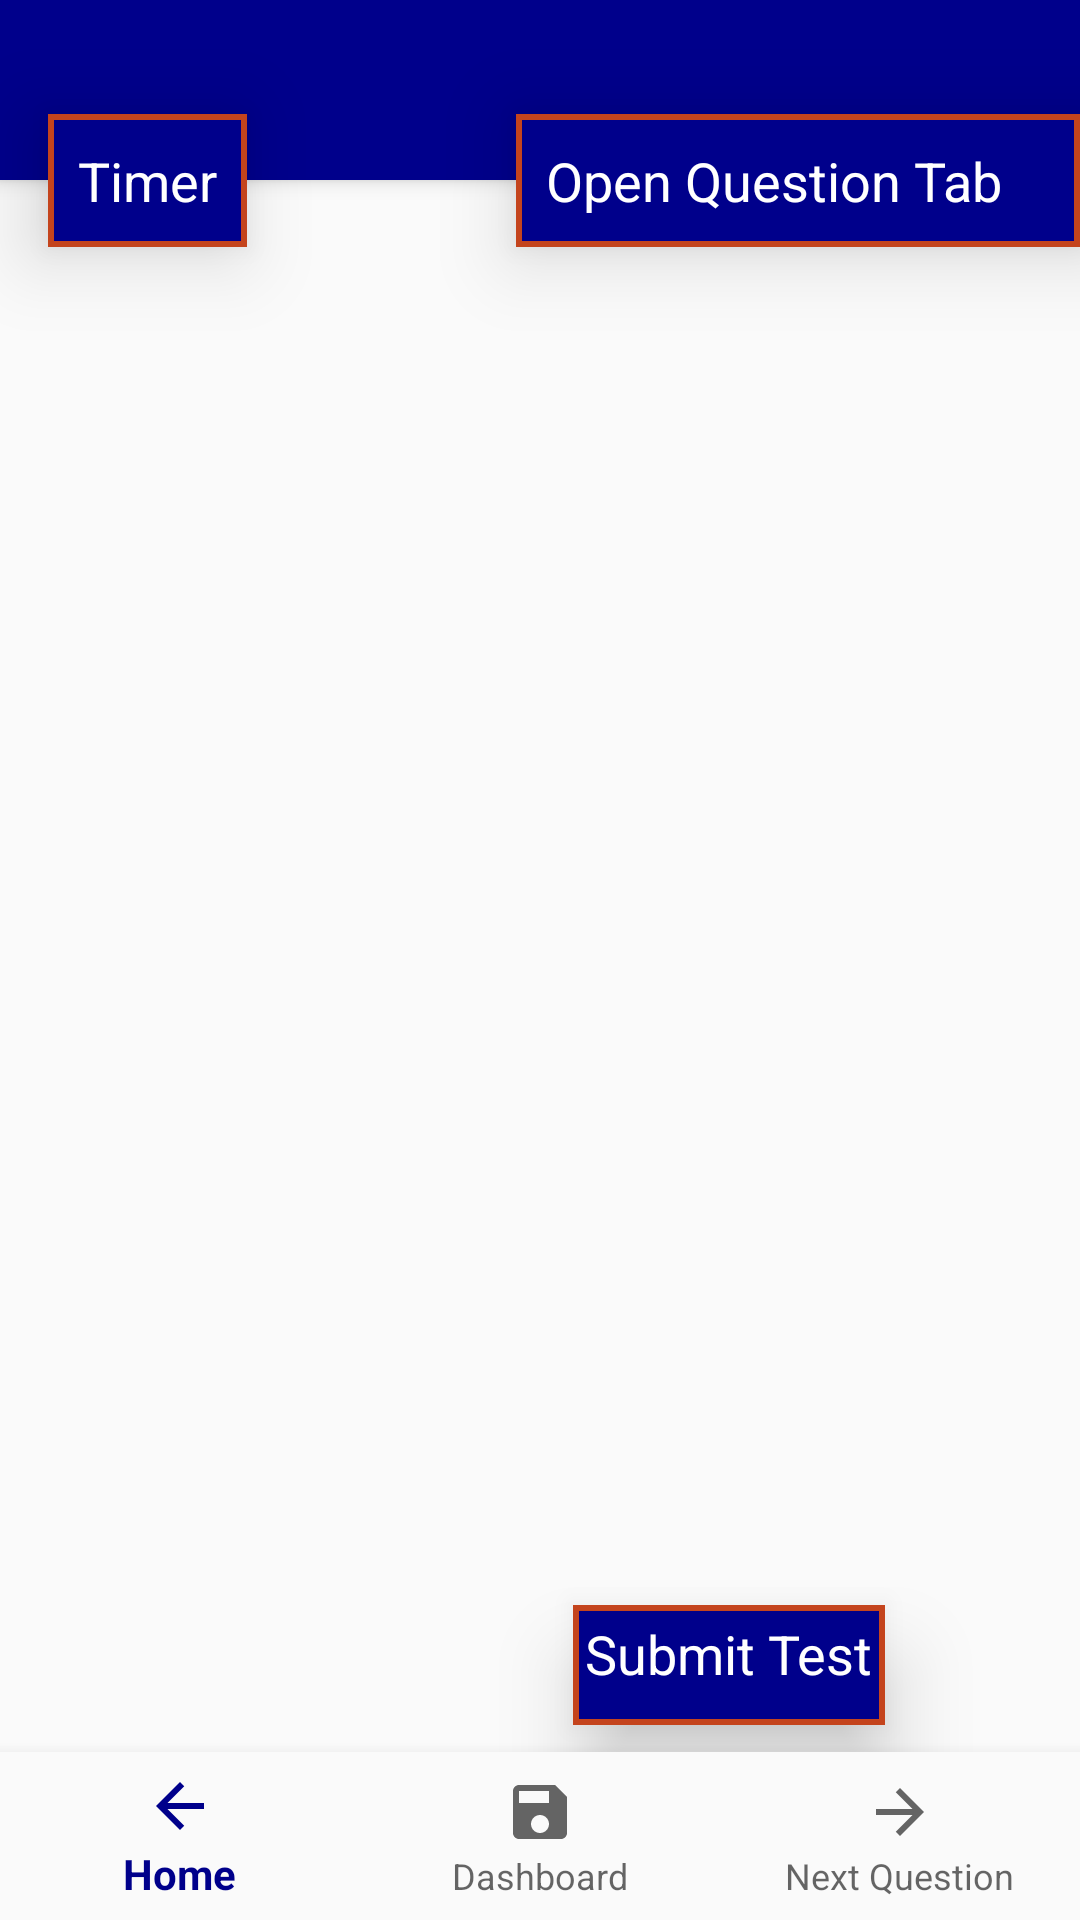

Produce the Android XML layout that renders to this screen, including the resource entries it uses.
<!-- AndroidManifest.xml: application theme AppTheme -->
<!-- res/layout/activity_collapse.xml -->
<?xml version="1.0" encoding="utf-8"?>
<android.support.design.widget.CoordinatorLayout
    xmlns:android="http://schemas.android.com/apk/res/android"
    xmlns:app="http://schemas.android.com/apk/res-auto"
    xmlns:tools="http://schemas.android.com/tools"
    android:layout_width="match_parent"
    android:layout_height="match_parent"
    android:orientation="vertical"
    android:weightSum="1">

    <LinearLayout
        android:layout_width="match_parent"
        android:layout_height="match_parent"
        android:layout_weight="0.10">

        <android.support.design.widget.CoordinatorLayout
            xmlns:android="http://schemas.android.com/apk/res/android"
            xmlns:app="http://schemas.android.com/apk/res-auto"
            xmlns:tools="http://schemas.android.com/tools"
            android:layout_width="match_parent"
            android:layout_height="match_parent"
            android:fitsSystemWindows="true">

            <android.support.design.widget.AppBarLayout
                android:id="@+id/app_bar"
                android:layout_width="match_parent"
                android:layout_height="60dp"
                android:fitsSystemWindows="true"
                android:theme="@style/AppTheme.AppBarOverlay">

                
                
                
                
                
                
                
                

                

                
                
                
                
                


                

                

            </android.support.design.widget.AppBarLayout>

            <include
                android:id="@+id/include"
                layout="@layout/activity_main__test_" />

            <TextView
                android:id="@+id/fab"
                android:padding="10dp"
                android:background="@drawable/fabshape"
                android:layout_width="188dp"
                android:layout_height="wrap_content"
                android:layout_marginLeft="120dp"
                android:elevation="16dp"
                android:textColor="#fff"
                android:gravity="center_vertical"
                android:text="Open Question Tab"
                android:textAppearance="?android:attr/textAppearanceMedium"
                app:layout_anchor="@+id/app_bar"
                android:backgroundTintMode="src_over"
                app:layout_anchorGravity="bottom|right" />

            
            
            
            
            
            
            
            
            
            
            

            



            <TextView
                android:padding="10dp"
                android:background="@drawable/fabshape"
                android:layout_marginLeft="120dp"
                android:elevation="16dp"
                android:textColor="#fff"
                android:gravity="center_vertical"
                android:text="Timer"
                android:textAppearance="?android:attr/textAppearanceMedium"
                android:id="@+id/fab2"
                android:layout_width="wrap_content"
                android:layout_height="wrap_content"
                android:layout_margin="@dimen/fab_margin"
                app:layout_anchor="@id/app_bar"
                app:layout_anchorGravity="bottom|start" />

            <TextView
                android:id="@+id/fab23"
                android:layout_width="wrap_content"
                android:layout_height="40dp"
                android:layout_margin="65dp"
                android:background="@drawable/fabshape"
                android:elevation="16dp"
                android:padding="4dp"
                android:text="Submit Test"
                android:textAppearance="?android:attr/textAppearanceMedium"
                android:textColor="#fff"
                app:layout_anchor="@+id/include"
                app:layout_anchorGravity="end|bottom|right" />

            

            
            
            
            
            
            
            


        </android.support.design.widget.CoordinatorLayout>

    </LinearLayout>

    <LinearLayout
        android:layout_width="match_parent"
        android:layout_height="match_parent"
        android:layout_weight="0.90"
        android:orientation="vertical">


        <android.support.constraint.ConstraintLayout
            xmlns:android="http://schemas.android.com/apk/res/android"
            xmlns:app="http://schemas.android.com/apk/res-auto"
            xmlns:tools="http://schemas.android.com/tools"
            android:id="@+id/container"
            android:layout_width="match_parent"
            android:layout_height="match_parent">

            <android.support.design.widget.BottomNavigationView
                android:id="@+id/navigation"
                android:layout_width="0dp"
                android:layout_height="wrap_content"
                android:layout_marginStart="0dp"
                android:layout_marginEnd="0dp"
                android:background="?android:attr/windowBackground"
                app:layout_constraintBottom_toBottomOf="parent"
                app:layout_constraintLeft_toLeftOf="parent"
                app:layout_constraintRight_toRightOf="parent"
                app:menu="@menu/navigation" />

        </android.support.constraint.ConstraintLayout>

    </LinearLayout>
    <android.support.v4.widget.NestedScrollView
        app:layout_anchorGravity="bottom"
        android:id="@+id/nestedScrollView"
        android:layout_width="match_parent"
        android:background="@color/colorPrimary"
        android:layout_height="200dp"
        android:clipToPadding="true"
        app:behavior_hideable="true"
        app:behavior_peekHeight="0dp"
        app:layout_behavior="@string/bottom_sheet_behavior">

        <LinearLayout
            android:layout_width="match_parent"
            android:layout_height="match_parent"
            android:orientation="vertical">

            <android.support.v7.widget.RecyclerView
                android:id="@+id/gridlay"
                android:layout_width="match_parent"
                android:layout_height="match_parent"
                android:layout_gravity="bottom">


            </android.support.v7.widget.RecyclerView>
        </LinearLayout>

    </android.support.v4.widget.NestedScrollView>
</android.support.design.widget.CoordinatorLayout>
<!-- res/layout/activity_main__test_.xml (included above) -->
<?xml version="1.0" encoding="utf-8"?>
<android.support.v4.widget.NestedScrollView xmlns:android="http://schemas.android.com/apk/res/android"
    xmlns:app="http://schemas.android.com/apk/res-auto"
    xmlns:tools="http://schemas.android.com/tools"
    android:layout_width="match_parent"
    android:layout_height="match_parent"
    app:layout_behavior="@string/appbar_scrolling_view_behavior"
    tools:showIn="@layout/activity_main_test_collpase1">
        <FrameLayout
            android:id="@+id/container_dik"
            android:layout_width="match_parent"
            android:layout_height="match_parent">

        </FrameLayout>
    
        
        
        

    

</android.support.v4.widget.NestedScrollView>
<!-- resources referenced by this layout -->
<resources>
  <color name="colorPrimary">#00008B</color>
  <dimen name="fab_margin">16dp</dimen>
  <!-- drawable fabshape (drawable) -->
  <shape xmlns:android="http://schemas.android.com/apk/res/android"
      android:shape="rectangle" >
      <solid android:color="@color/app_bar_color" />
      <corners android:radius="0dp" />
      <stroke android:color="#c4441d" android:width="2dp" />
  </shape>
  
  
      
      
      
          
          
          
      
      
  
  <style name="AppTheme.AppBarOverlay" parent="ThemeOverlay.AppCompat.Dark.ActionBar">
          <item name="windowActionBar">false</item>
          <item name="windowNoTitle">true</item>
      </style>
  <style name="AppTheme.PopupOverlay" parent="ThemeOverlay.AppCompat.Light">
          <item name="windowActionBar">false</item>
          <item name="windowNoTitle">true</item>
      </style>
  <style name="AppTheme" parent="Theme.AppCompat.Light.DarkActionBar">
          
          <item name="colorPrimary">@color/colorPrimary</item>
          <item name="colorPrimaryDark">@color/colorPrimaryDark</item>
          <item name="colorAccent">@color/colorAccent</item>
          <item name="windowActionBar">false</item>
          <item name="windowNoTitle">true</item>
      </style>
  <color name="app_bar_color">#00008B</color>
  <color name="colorPrimaryDark">#305AEE</color>
  <color name="colorAccent">#2196F3</color>
</resources>
